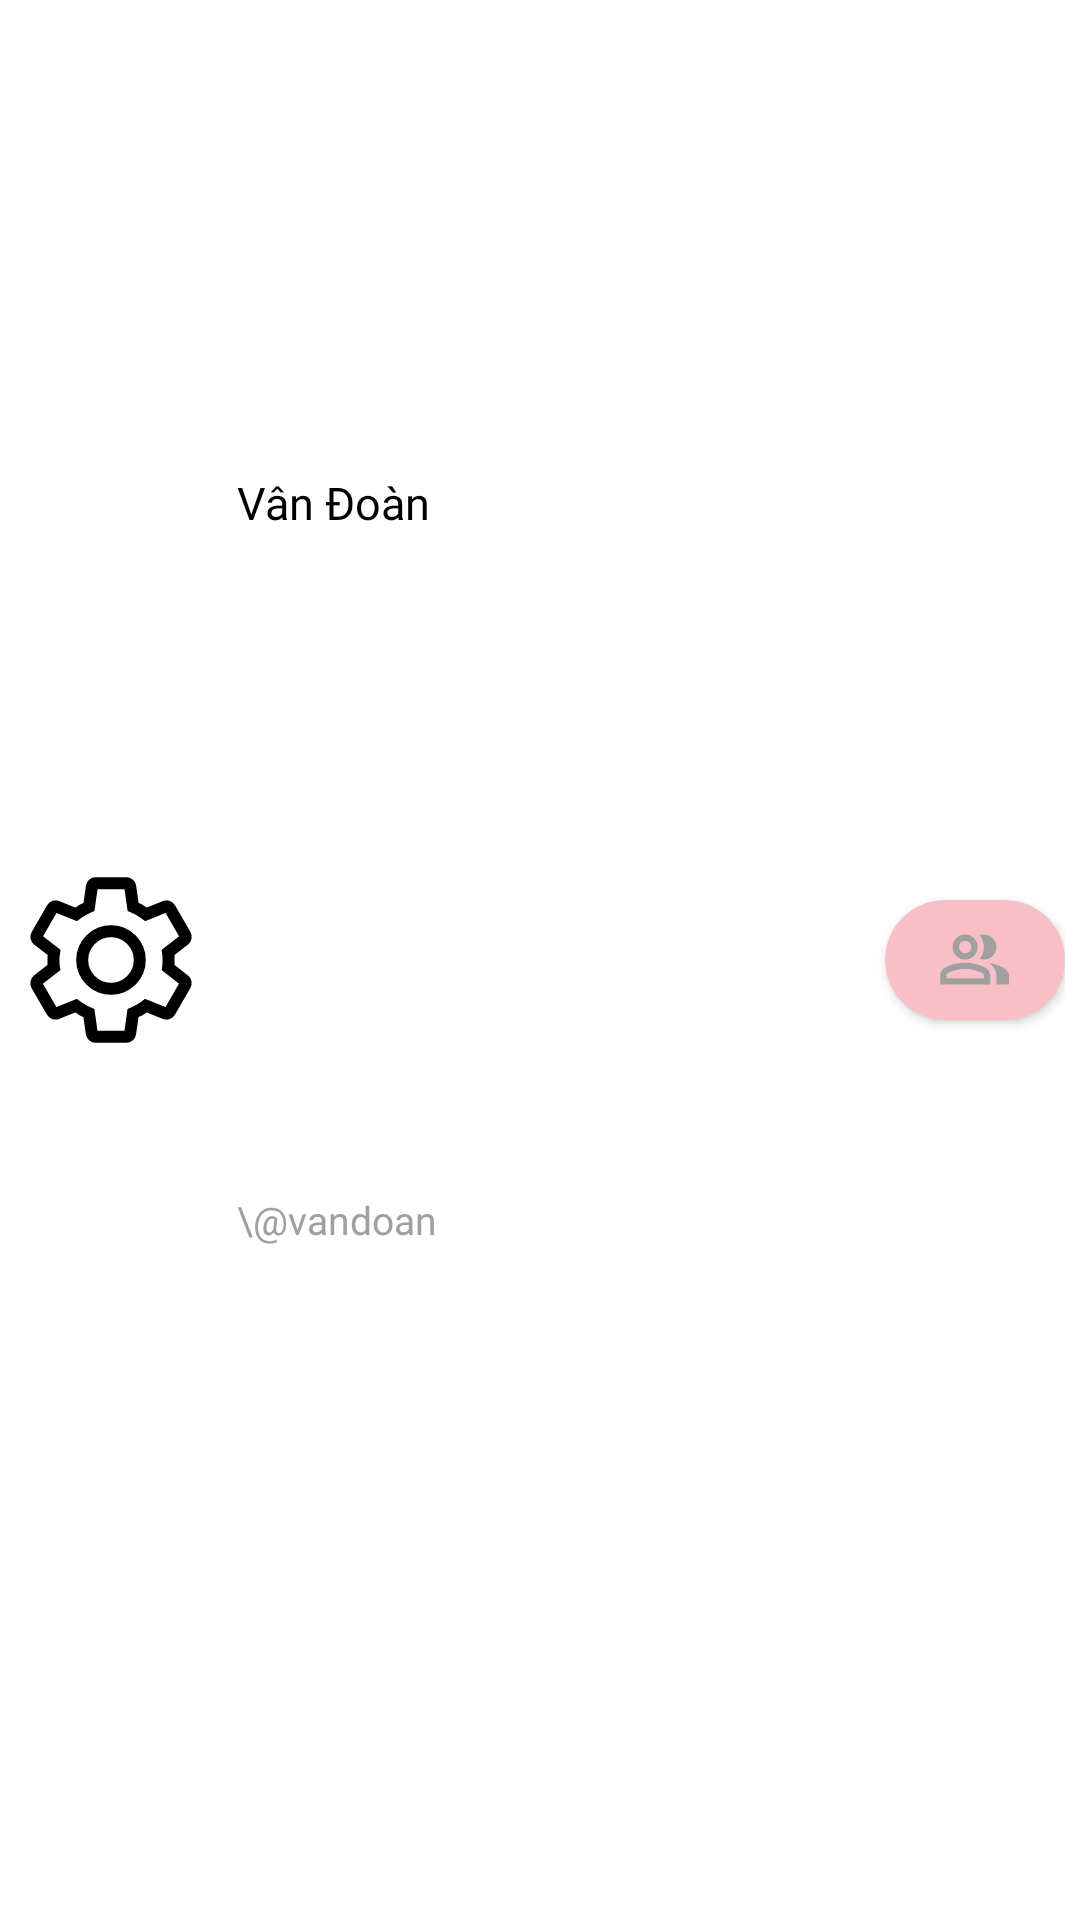

Here is an Android app screen rendered from its layout file. Give the layout XML and the strings, colors and styles it references.
<!-- AndroidManifest.xml: application theme Theme.POCKIE -->
<!-- res/layout/friend_item.xml -->
<?xml version="1.0" encoding="utf-8"?>
<androidx.constraintlayout.widget.ConstraintLayout xmlns:android="http://schemas.android.com/apk/res/android"
    android:layout_width="match_parent"
    android:layout_height="wrap_content"
    android:padding="5dp"
    android:background="@color/white"
    xmlns:app="http://schemas.android.com/apk/res-auto">

    <com.google.android.material.imageview.ShapeableImageView
        android:id="@+id/ivAvatar"
        android:layout_width="64dp"
        android:layout_height="64dp"
        android:src="@drawable/setting"
        app:shapeAppearanceOverlay="@style/RoundedImageView"
        android:scaleType="centerCrop"
        app:layout_constraintStart_toStartOf="parent"
        app:layout_constraintEnd_toEndOf="parent"
        app:layout_constraintTop_toTopOf="parent"
        app:layout_constraintBottom_toBottomOf="parent"
        app:layout_constraintHorizontal_bias="0"
        />

    <TextView
        android:id="@+id/tvName"
        android:layout_width="wrap_content"
        android:layout_height="wrap_content"
        android:layout_marginHorizontal="10dp"
        android:text="Vân Đoàn"
        android:fontFamily="@font/poppins_semibold"
        android:textSize="15sp"
        android:textColor="@color/black"

        app:layout_constraintVertical_bias="0.25"
        app:layout_constraintStart_toEndOf="@id/ivAvatar"
        app:layout_constraintTop_toTopOf="parent"
        app:layout_constraintBottom_toBottomOf="parent"/>

    <TextView
        android:id="@+id/tvUserName"
        android:layout_width="wrap_content"
        android:layout_height="wrap_content"

        android:text="\@vandoan"
        android:textColor="@color/gray"
        android:fontFamily="@font/poppins_medium"
        android:textSize="13sp"

        android:layout_marginHorizontal="10dp"
        app:layout_constraintStart_toEndOf="@id/ivAvatar"
        app:layout_constraintTop_toBottomOf="@id/tvName"
        app:layout_constraintBottom_toBottomOf="parent"/>

    <androidx.cardview.widget.CardView
        android:layout_width="60dp"
        android:layout_height="40dp"
        android:backgroundTint="@color/lighter_pink"
        app:cardCornerRadius="30dp"
        app:layout_constraintEnd_toEndOf="parent"
        app:layout_constraintTop_toTopOf="parent"
        app:layout_constraintBottom_toBottomOf="parent">

        <ImageView
            android:id="@+id/ivNext"
            android:layout_width="25dp"
            android:layout_height="25dp"
            android:src="@drawable/friend"
            android:layout_gravity="center"
            />
    </androidx.cardview.widget.CardView>

</androidx.constraintlayout.widget.ConstraintLayout>
<!-- resources referenced by this layout -->
<resources>
  <color name="black">#FF000000</color>
  <color name="gray">#a0a0a0</color>
  <color name="lighter_pink">#F9BFC6</color>
  <color name="white">#FFFFFFFF</color>
  <!-- drawable friend (drawable) -->
  <vector xmlns:android="http://schemas.android.com/apk/res/android"
      android:width="24dp"
      android:height="24dp"
      android:viewportWidth="960"
      android:viewportHeight="960">
    <path
        android:fillColor="@color/gray"
        android:pathData="M40,800L40,688Q40,654 57.5,625.5Q75,597 104,582Q166,551 230,535.5Q294,520 360,520Q426,520 490,535.5Q554,551 616,582Q645,597 662.5,625.5Q680,654 680,688L680,800L40,800ZM760,800L760,680Q760,636 735.5,595.5Q711,555 666,526Q717,532 762,546.5Q807,561 846,582Q882,602 901,626.5Q920,651 920,680L920,800L760,800ZM360,480Q294,480 247,433Q200,386 200,320Q200,254 247,207Q294,160 360,160Q426,160 473,207Q520,254 520,320Q520,386 473,433Q426,480 360,480ZM760,320Q760,386 713,433Q666,480 600,480Q589,480 572,477.5Q555,475 544,472Q571,440 585.5,401Q600,362 600,320Q600,278 585.5,239Q571,200 544,168Q558,163 572,161.5Q586,160 600,160Q666,160 713,207Q760,254 760,320ZM120,720L600,720L600,688Q600,677 594.5,668Q589,659 580,654Q526,627 471,613.5Q416,600 360,600Q304,600 249,613.5Q194,627 140,654Q131,659 125.5,668Q120,677 120,688L120,720ZM360,400Q393,400 416.5,376.5Q440,353 440,320Q440,287 416.5,263.5Q393,240 360,240Q327,240 303.5,263.5Q280,287 280,320Q280,353 303.5,376.5Q327,400 360,400ZM360,720L360,720L360,720Q360,720 360,720Q360,720 360,720Q360,720 360,720Q360,720 360,720Q360,720 360,720Q360,720 360,720Q360,720 360,720Q360,720 360,720ZM360,320Q360,320 360,320Q360,320 360,320Q360,320 360,320Q360,320 360,320Q360,320 360,320Q360,320 360,320Q360,320 360,320Q360,320 360,320Z"/>
  </vector>
  <!-- drawable setting (drawable) -->
  <vector xmlns:android="http://schemas.android.com/apk/res/android" android:height="24dp" android:viewportHeight="24" android:viewportWidth="24" android:width="24dp">
        
      <path android:fillColor="@android:color/white" android:strokeColor="@color/black" android:strokeWidth="1.5" android:pathData="M19.14,12.94c0.04,-0.3 0.06,-0.61 0.06,-0.94c0,-0.32 -0.02,-0.64 -0.07,-0.94l2.03,-1.58c0.18,-0.14 0.23,-0.41 0.12,-0.61l-1.92,-3.32c-0.12,-0.22 -0.37,-0.29 -0.59,-0.22l-2.39,0.96c-0.5,-0.38 -1.03,-0.7 -1.62,-0.94L14.4,2.81c-0.04,-0.24 -0.24,-0.41 -0.48,-0.41h-3.84c-0.24,0 -0.43,0.17 -0.47,0.41L9.25,5.35C8.66,5.59 8.12,5.92 7.63,6.29L5.24,5.33c-0.22,-0.08 -0.47,0 -0.59,0.22L2.74,8.87C2.62,9.08 2.66,9.34 2.86,9.48l2.03,1.58C4.84,11.36 4.8,11.69 4.8,12s0.02,0.64 0.07,0.94l-2.03,1.58c-0.18,0.14 -0.23,0.41 -0.12,0.61l1.92,3.32c0.12,0.22 0.37,0.29 0.59,0.22l2.39,-0.96c0.5,0.38 1.03,0.7 1.62,0.94l0.36,2.54c0.05,0.24 0.24,0.41 0.48,0.41h3.84c0.24,0 0.44,-0.17 0.47,-0.41l0.36,-2.54c0.59,-0.24 1.13,-0.56 1.62,-0.94l2.39,0.96c0.22,0.08 0.47,0 0.59,-0.22l1.92,-3.32c0.12,-0.22 0.07,-0.47 -0.12,-0.61L19.14,12.94zM12,15.6c-1.98,0 -3.6,-1.62 -3.6,-3.6s1.62,-3.6 3.6,-3.6s3.6,1.62 3.6,3.6S13.98,15.6 12,15.6z"/>
      
  </vector>
  <style name="RoundedImageView">
          <item name="cornerFamily">rounded</item>
          <item name="cornerSize">50%</item>
      </style>
  <style name="Theme.POCKIE" parent="Base.Theme.POCKIE" />
  <style name="Base.Theme.POCKIE" parent="Theme.Material3.DayNight.NoActionBar">
          
          
      </style>
</resources>
